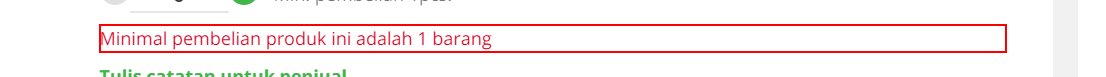
Workflow: test

Step 1: find the paragraph in window 'Jual Apple iPad 7-Air 3 2019 10.5" 64GB WiFi Cellular Gold/Gray Grey/Silver - iPad Seven GRAY, 32GB WIFI - Jakarta Utara - Big Berry Cellular | Tokopedia' (chrome.exe)
